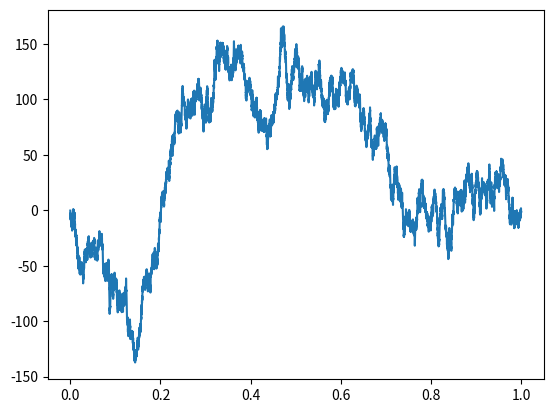

The script that saved this image:

from __future__ import division
import random
import matplotlib.pyplot as pyplot
import numpy


SECS = 23400
times = range(SECS)
times = [x/SECS for x in times]

#------MODEL CONSTANTS ---------
sigma_mu = 1
sigma_u =1
sigma_v = 1
sigma_e = 1
Sigma_0 = 1

random.seed(10)
#SIMULATING RANDOMNESS
d_mu = [random.normalvariate(0, sigma_mu) for x in range(SECS)]

d_e = [random.normalvariate(0, sigma_e) for x in range(SECS)]

d_v = [random.normalvariate(0, sigma_v) for x in range(SECS)]

#Find the root of a cubic used in setting the CONSTANTS
A = sigma_v**2/(sigma_v**2+Sigma_0)
p = [A*sigma_e**2/sigma_v**2-sigma_e**4/sigma_v**4, \
 A*(2*sigma_e**2/sigma_v**2+1)-2*(sigma_e**2/sigma_v**2), A*sigma_e**2/sigma_v**2-(2+sigma_e**2/sigma_v**2)**2,A]
roots = numpy.roots(p)
for x in roots:
	if 0<= x <= 1:
		g = x
		break

C_BF = sigma_u/(Sigma_0+sigma_v**2)**(1/2)*1/(1+sigma_e**2/sigma_v**2*g)**(1/2)* \
(1+(1-g)*sigma_v**2/Sigma_0*(1+sigma_e**2/sigma_v**2+sigma_e**2/sigma_v**2*g)/(2+sigma_e**2/sigma_v**2+sigma_e**2/sigma_v**2*g))
B_F = [1/(1-x)*C_BF for x in times]

gamma_f = sigma_u/sigma_v*g**(1/2)
lamba_f = (Sigma_0+sigma_v**2)**(1/2)/sigma_u*(1/((1+sigma_e**2/sigma_v**2*g)**(1/2)*(1+g)))
mu_f = (1+g)/(2+sigma_e**2/sigma_v**2+sigma_e**2/sigma_v**2*g)
roe_f = sigma_v/sigma_e*g**(1/2)/(1+g)

v = []
v.append(random.normalvariate(0,Sigma_0))
for i in range(SECS-1):
	v.append(v[i]+d_v[i])

q = []
q.append(0)
for i in range(SECS-1):
	q.append(q[i]+mu_f*(d_v[i]+d_e[i]-roe_f*(d_mu[i]+B_F[i]*(v[i]-q[i])*(1/SECS)+gamma_f*d_v[i])) \
		+lamba_f*d_mu[i]+lamba_f*(B_F[i]*(v[i]-q[i])*(1/SECS)+gamma_f*d_v[i]))

x = []
x.append(0)
for i in range(SECS-1):
	x.append(x[i]+B_F[i]*(v[i]-q[i])*(1/SECS)+gamma_f*d_v[i])

p = []
p.append(0)
for i in range(SECS-1):
	p.append(q[i]+lamba_f*(B_F[i]*(v[i]-q[i])*1/SECS +gamma_f*d_v[i] +d_mu[i]))

orders = [x[i+1]-x[i] for i in range(SECS-1)]
orders.append(orders[SECS-2])

errors = [v[i]-q[i] for i in range(SECS)]

pyplot.plot(times, errors)
pyplot.show()
